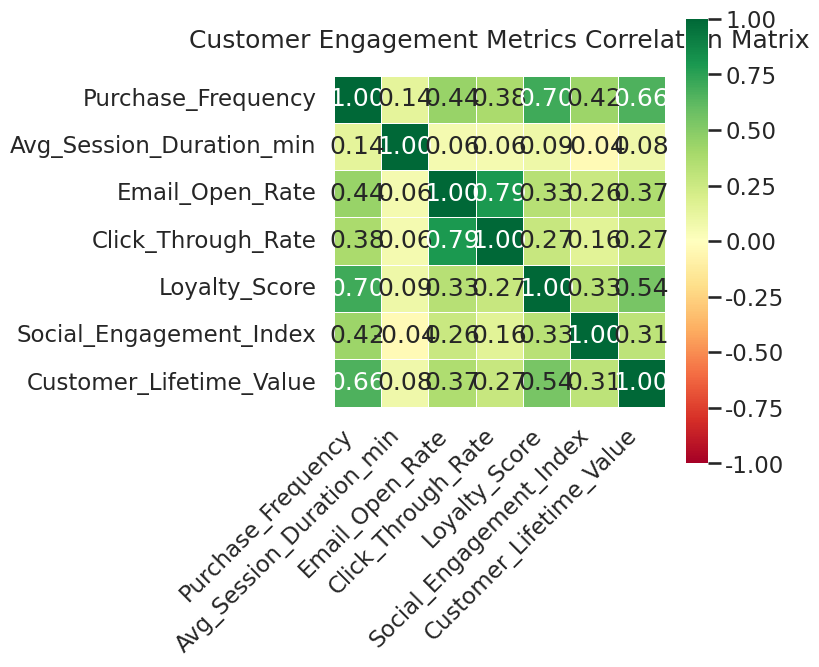

Here is the Python script that generated this plot:
import numpy as np
import pandas as pd
import seaborn as sns
import matplotlib.pyplot as plt

# -----------------------------
# 1. Generate synthetic data
# -----------------------------
np.random.seed(42)
n_customers = 250

# Core engagement metrics (synthetic but realistic)
purchase_frequency = np.random.poisson(lam=3, size=n_customers)  # visits per month
avg_session_duration = np.random.normal(loc=8, scale=3, size=n_customers)  # minutes
avg_session_duration = np.clip(avg_session_duration, 1, 30)

email_open_rate = np.random.normal(
    loc=0.35 + 0.02 * purchase_frequency,  # more frequent buyers open more emails
    scale=0.07,
    size=n_customers
)
email_open_rate = np.clip(email_open_rate, 0, 1)

click_through_rate = np.random.normal(
    loc=0.08 + 0.8 * email_open_rate,  # CTR strongly linked to open rate
    scale=0.05,
    size=n_customers
)
click_through_rate = np.clip(click_through_rate, 0, 0.8)

loyalty_score = np.random.normal(
    loc=50 + 5 * purchase_frequency + 10 * click_through_rate,  # higher for engaged users
    scale=10,
    size=n_customers
)
loyalty_score = np.clip(loyalty_score, 0, 100)

social_engagement_index = np.random.normal(
    loc=20 + 3 * purchase_frequency,
    scale=10,
    size=n_customers
)
social_engagement_index = np.clip(social_engagement_index, 0, None)

customer_lifetime_value = np.random.normal(
    loc=200 + 40 * purchase_frequency + 100 * (loyalty_score / 100),
    scale=100,
    size=n_customers
)
customer_lifetime_value = np.clip(customer_lifetime_value, 0, None)

# Build DataFrame
df = pd.DataFrame({
    "Purchase_Frequency": purchase_frequency,
    "Avg_Session_Duration_min": avg_session_duration,
    "Email_Open_Rate": email_open_rate,
    "Click_Through_Rate": click_through_rate,
    "Loyalty_Score": loyalty_score,
    "Social_Engagement_Index": social_engagement_index,
    "Customer_Lifetime_Value": customer_lifetime_value
})

# -----------------------------
# 2. Compute correlation matrix
# -----------------------------
corr_matrix = df.corr(method="pearson")

# -----------------------------
# 3. Seaborn styling
# -----------------------------
sns.set_style("whitegrid")
sns.set_context("talk")  # presentation-ready font sizes

# -----------------------------
# 4. Create heatmap
# -----------------------------
plt.figure(figsize=(8, 8))  # 8 inches * 64 dpi = 512 pixels

ax = sns.heatmap(
    corr_matrix,
    annot=True,
    fmt=".2f",
    cmap="RdYlGn",
    vmin=-1, vmax=1,
    linewidths=0.5,
    square=True,
    cbar_kws={"shrink": 0.8}
)

plt.title("Customer Engagement Metrics Correlation Matrix", pad=20)
plt.xticks(rotation=45, ha="right")
plt.yticks(rotation=0)

plt.tight_layout()

# -----------------------------
# 5. Save as 512x512 PNG
# -----------------------------
plt.savefig("chart.png", dpi=64)
plt.close()
